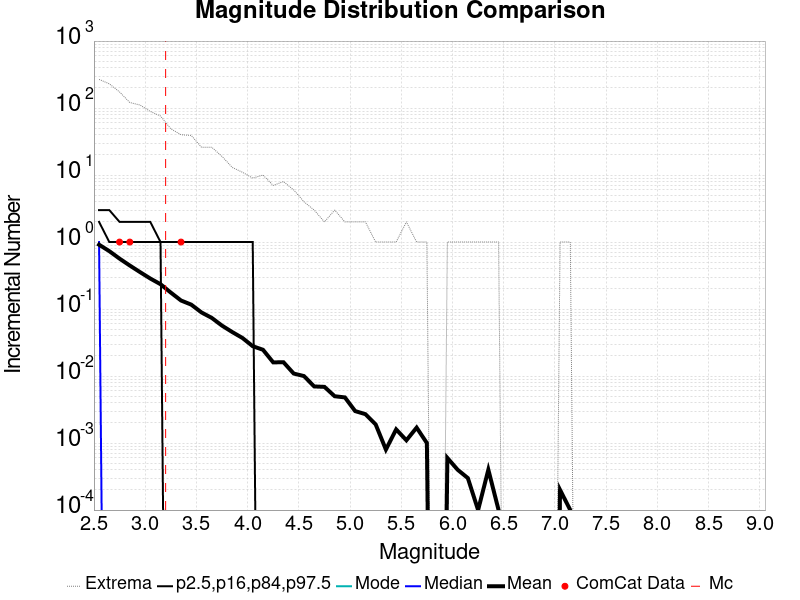

The table this chart was drawn from, first rows:
Magnitude, ComCat Data, Simulation Mean, Simulation Median, Simulation Mode, Simulation Minimum, Simulation Maximum, 2.5 %-ile, 16 %-ile, 84 %-ile, 97.5 %-ile
2.55, 0.0, 0.9133, 1.0, 0.0, 0.0, 268.0, 0.0, 0.0, 2.0, 3.0
2.65, 0.0, 0.7321, 0.0, 0.0, 0.0, 230.0, 0.0, 0.0, 1.0, 3.0
2.75, 1.0, 0.5656, 0.0, 0.0, 0.0, 174.0, 0.0, 0.0, 1.0, 2.0
2.85, 1.0, 0.4465, 0.0, 0.0, 0.0, 121.0, 0.0, 0.0, 1.0, 2.0
2.95, 0.0, 0.356, 0.0, 0.0, 0.0, 111.0, 0.0, 0.0, 1.0, 2.0
3.05, 0.0, 0.2857, 0.0, 0.0, 0.0, 89.0, 0.0, 0.0, 1.0, 2.0
3.15, 0.0, 0.2348, 0.0, 0.0, 0.0, 76.0, 0.0, 0.0, 1.0, 1.0
3.25, 0.0, 0.1763, 0.0, 0.0, 0.0, 49.0, 0.0, 0.0, 0.0, 1.0
3.35, 1.0, 0.1342, 0.0, 0.0, 0.0, 40.0, 0.0, 0.0, 0.0, 1.0
3.45, 0.0, 0.1164, 0.0, 0.0, 0.0, 39.0, 0.0, 0.0, 0.0, 1.0
3.55, 0.0, 0.089, 0.0, 0.0, 0.0, 26.0, 0.0, 0.0, 0.0, 1.0
3.65, 0.0, 0.0738, 0.0, 0.0, 0.0, 26.0, 0.0, 0.0, 0.0, 1.0
3.75, 0.0, 0.0566, 0.0, 0.0, 0.0, 19.0, 0.0, 0.0, 0.0, 1.0
3.85, 0.0, 0.0454, 0.0, 0.0, 0.0, 13.0, 0.0, 0.0, 0.0, 1.0
3.95, 0.0, 0.037, 0.0, 0.0, 0.0, 11.0, 0.0, 0.0, 0.0, 1.0
4.05, 0.0, 0.0279, 0.0, 0.0, 0.0, 9.0, 0.0, 0.0, 0.0, 1.0
4.15, 0.0, 0.0247, 0.0, 0.0, 0.0, 10.0, 0.0, 0.0, 0.0, 0.0
4.25, 0.0, 0.016, 0.0, 0.0, 0.0, 7.0, 0.0, 0.0, 0.0, 0.0
4.35, 0.0, 0.0161, 0.0, 0.0, 0.0, 8.0, 0.0, 0.0, 0.0, 0.0
4.45, 0.0, 0.0109, 0.0, 0.0, 0.0, 6.0, 0.0, 0.0, 0.0, 0.0
4.55, 0.0, 0.01, 0.0, 0.0, 0.0, 4.0, 0.0, 0.0, 0.0, 0.0
4.65, 0.0, 0.007, 0.0, 0.0, 0.0, 3.0, 0.0, 0.0, 0.0, 0.0
4.75, 0.0, 0.0069, 0.0, 0.0, 0.0, 2.0, 0.0, 0.0, 0.0, 0.0
4.85, 0.0, 0.005, 0.0, 0.0, 0.0, 3.0, 0.0, 0.0, 0.0, 0.0
4.95, 0.0, 0.0048, 0.0, 0.0, 0.0, 2.0, 0.0, 0.0, 0.0, 0.0
5.05, 0.0, 0.003, 0.0, 0.0, 0.0, 2.0, 0.0, 0.0, 0.0, 0.0
5.15, 0.0, 0.0027, 0.0, 0.0, 0.0, 2.0, 0.0, 0.0, 0.0, 0.0
5.25, 0.0, 0.0019, 0.0, 0.0, 0.0, 1.0, 0.0, 0.0, 0.0, 0.0
5.35, 0.0, 8.0E-4, 0.0, 0.0, 0.0, 1.0, 0.0, 0.0, 0.0, 0.0
5.45, 0.0, 0.0016, 0.0, 0.0, 0.0, 1.0, 0.0, 0.0, 0.0, 0.0
5.55, 0.0, 0.0011, 0.0, 0.0, 0.0, 2.0, 0.0, 0.0, 0.0, 0.0
5.65, 0.0, 0.0017, 0.0, 0.0, 0.0, 1.0, 0.0, 0.0, 0.0, 0.0
5.75, 0.0, 0.001, 0.0, 0.0, 0.0, 1.0, 0.0, 0.0, 0.0, 0.0
5.85, 0.0, 0.0, 0.0, 0.0, 0.0, 0.0, 0.0, 0.0, 0.0, 0.0
5.95, 0.0, 6.0E-4, 0.0, 0.0, 0.0, 1.0, 0.0, 0.0, 0.0, 0.0
6.05, 0.0, 4.0E-4, 0.0, 0.0, 0.0, 1.0, 0.0, 0.0, 0.0, 0.0
6.15, 0.0, 3.0E-4, 0.0, 0.0, 0.0, 1.0, 0.0, 0.0, 0.0, 0.0
6.25, 0.0, 1.0E-4, 0.0, 0.0, 0.0, 1.0, 0.0, 0.0, 0.0, 0.0
6.35, 0.0, 4.0E-4, 0.0, 0.0, 0.0, 1.0, 0.0, 0.0, 0.0, 0.0
6.45, 0.0, 1.0E-4, 0.0, 0.0, 0.0, 1.0, 0.0, 0.0, 0.0, 0.0
6.55, 0.0, 0.0, 0.0, 0.0, 0.0, 0.0, 0.0, 0.0, 0.0, 0.0
6.65, 0.0, 0.0, 0.0, 0.0, 0.0, 0.0, 0.0, 0.0, 0.0, 0.0
6.75, 0.0, 0.0, 0.0, 0.0, 0.0, 0.0, 0.0, 0.0, 0.0, 0.0
6.85, 0.0, 0.0, 0.0, 0.0, 0.0, 0.0, 0.0, 0.0, 0.0, 0.0
6.95, 0.0, 0.0, 0.0, 0.0, 0.0, 0.0, 0.0, 0.0, 0.0, 0.0
7.05, 0.0, 2.0E-4, 0.0, 0.0, 0.0, 1.0, 0.0, 0.0, 0.0, 0.0
7.15, 0.0, 1.0E-4, 0.0, 0.0, 0.0, 1.0, 0.0, 0.0, 0.0, 0.0
7.25, 0.0, 0.0, 0.0, 0.0, 0.0, 0.0, 0.0, 0.0, 0.0, 0.0
7.35, 0.0, 0.0, 0.0, 0.0, 0.0, 0.0, 0.0, 0.0, 0.0, 0.0
7.45, 0.0, 0.0, 0.0, 0.0, 0.0, 0.0, 0.0, 0.0, 0.0, 0.0
7.55, 0.0, 0.0, 0.0, 0.0, 0.0, 0.0, 0.0, 0.0, 0.0, 0.0
7.65, 0.0, 0.0, 0.0, 0.0, 0.0, 0.0, 0.0, 0.0, 0.0, 0.0
7.75, 0.0, 0.0, 0.0, 0.0, 0.0, 0.0, 0.0, 0.0, 0.0, 0.0
7.85, 0.0, 0.0, 0.0, 0.0, 0.0, 0.0, 0.0, 0.0, 0.0, 0.0
7.95, 0.0, 0.0, 0.0, 0.0, 0.0, 0.0, 0.0, 0.0, 0.0, 0.0
8.05, 0.0, 0.0, 0.0, 0.0, 0.0, 0.0, 0.0, 0.0, 0.0, 0.0
8.15, 0.0, 0.0, 0.0, 0.0, 0.0, 0.0, 0.0, 0.0, 0.0, 0.0
8.25, 0.0, 0.0, 0.0, 0.0, 0.0, 0.0, 0.0, 0.0, 0.0, 0.0
8.35, 0.0, 0.0, 0.0, 0.0, 0.0, 0.0, 0.0, 0.0, 0.0, 0.0
8.45, 0.0, 0.0, 0.0, 0.0, 0.0, 0.0, 0.0, 0.0, 0.0, 0.0
... 6 more rows
